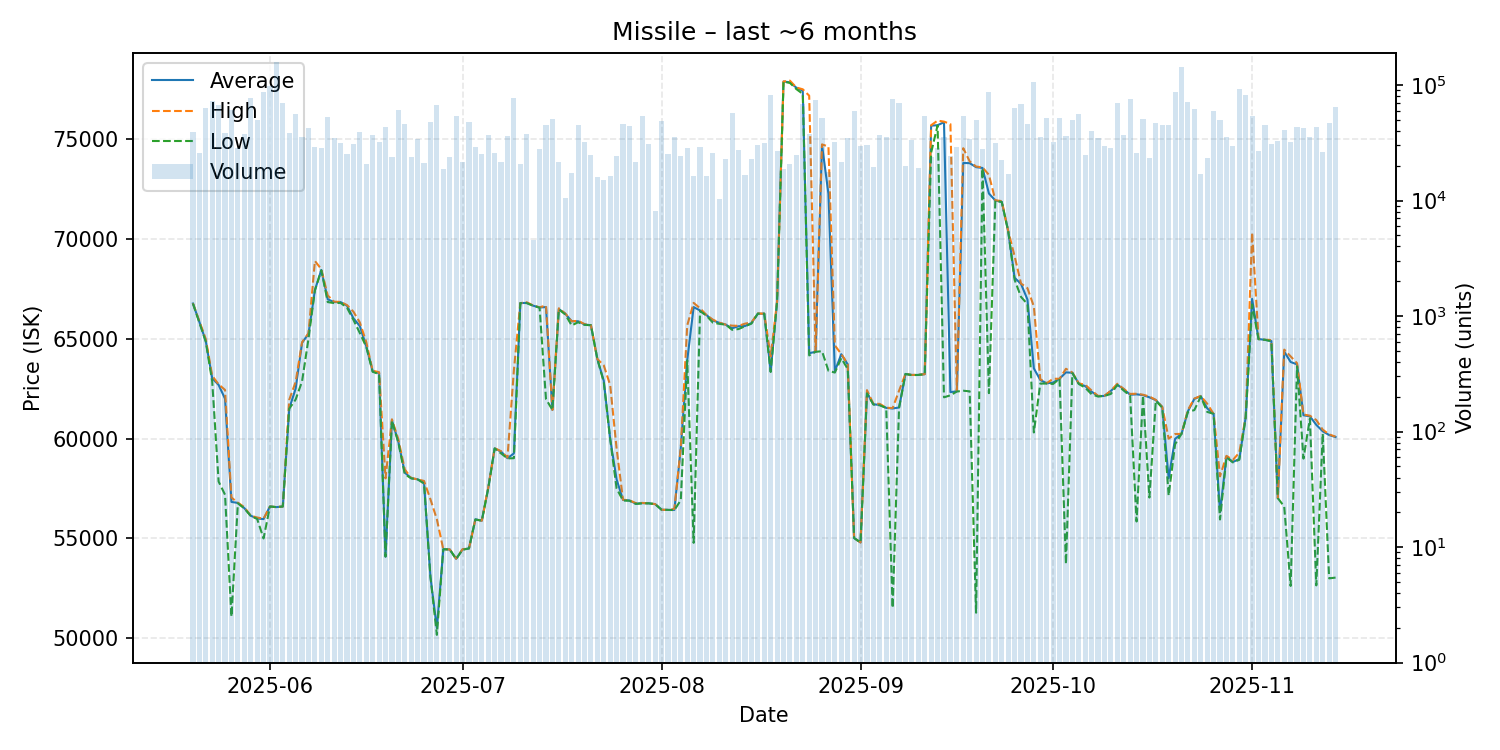

The data file committed next to this chart (first rows):
date, average, highest, lowest, order_count, volume
2025-05-20, 66770, 66780, 66770, 41, 39399
2025-05-21, 65850, 65880, 65810, 43, 25575
2025-05-22, 64890, 64990, 64860, 68, 62843
2025-05-23, 63030, 63150, 62870, 54, 73237
2025-05-24, 62690, 62720, 57850, 62, 67317
2025-05-25, 62000, 62440, 57190, 56, 38744
2025-05-26, 56830, 57050, 51080, 68, 60838
2025-05-27, 56780, 56790, 56760, 51, 28442
2025-05-28, 56520, 56570, 56510, 64, 37293
2025-05-29, 56140, 56140, 56130, 63, 76485
2025-05-30, 56000, 56050, 55980, 61, 49815
2025-05-31, 55970, 55990, 55000, 78, 87536
2025-06-01, 56600, 56600, 56600, 84, 98707
2025-06-02, 56570, 56570, 56570, 77, 158519
2025-06-03, 56600, 56600, 56600, 58, 69336
2025-06-04, 61500, 61950, 61500, 53, 38044
2025-06-05, 62510, 62840, 61960, 77, 55705
2025-06-06, 64800, 64830, 62870, 62, 35797
2025-06-07, 65250, 65280, 65000, 75, 42765
2025-06-08, 67440, 68900, 67430, 58, 29196
2025-06-09, 68450, 68490, 68430, 59, 28277
2025-06-10, 66980, 67170, 66840, 69, 53196
2025-06-11, 66840, 66860, 66790, 71, 34914
2025-06-12, 66840, 66850, 66800, 56, 31633
2025-06-13, 66660, 66690, 66560, 58, 25466
2025-06-14, 66030, 66360, 65950, 67, 30879
2025-06-15, 65640, 65820, 65290, 70, 38920
2025-06-16, 64630, 64840, 64600, 53, 20860
2025-06-17, 63370, 63400, 63350, 69, 37229
2025-06-18, 63280, 63330, 63230, 49, 32248
2025-06-19, 54090, 58010, 54090, 49, 42927
2025-06-20, 60920, 60970, 60900, 48, 23829
2025-06-21, 59840, 59960, 59800, 54, 61065
2025-06-22, 58300, 58460, 58220, 80, 46087
2025-06-23, 58020, 58030, 58010, 47, 23808
2025-06-24, 57960, 57960, 57960, 59, 33922
2025-06-25, 57800, 57880, 57750, 55, 21047
2025-06-26, 53070, 56960, 53070, 49, 47736
2025-06-27, 50510, 55960, 50170, 65, 67174
2025-06-28, 54460, 54460, 54460, 47, 18852
2025-06-29, 54450, 54450, 54450, 47, 24019
2025-06-30, 53980, 53990, 53970, 59, 53417
2025-07-01, 54450, 54460, 54430, 52, 21435
2025-07-02, 54500, 54500, 54500, 41, 48256
2025-07-03, 55960, 55960, 55950, 49, 29025
2025-07-04, 55890, 55890, 55890, 52, 25135
2025-07-05, 57520, 57530, 57500, 75, 37126
2025-07-06, 59510, 59520, 59510, 45, 25576
2025-07-07, 59350, 59370, 59260, 49, 21553
2025-07-08, 59020, 59050, 59010, 47, 36306
2025-07-09, 59260, 63430, 59020, 52, 77582
2025-07-10, 66790, 66790, 66790, 43, 20887
2025-07-11, 66800, 66830, 66790, 43, 37598
2025-07-12, 66660, 66670, 66660, 23, 4556
2025-07-13, 66570, 66580, 66560, 38, 28168
2025-07-14, 66590, 66670, 61980, 46, 45490
2025-07-15, 61440, 61440, 61440, 50, 51184
2025-07-16, 66490, 66530, 66480, 45, 21579
2025-07-17, 66260, 66270, 66220, 35, 10608
2025-07-18, 65880, 65880, 65670, 27, 17152
... 119 more rows
